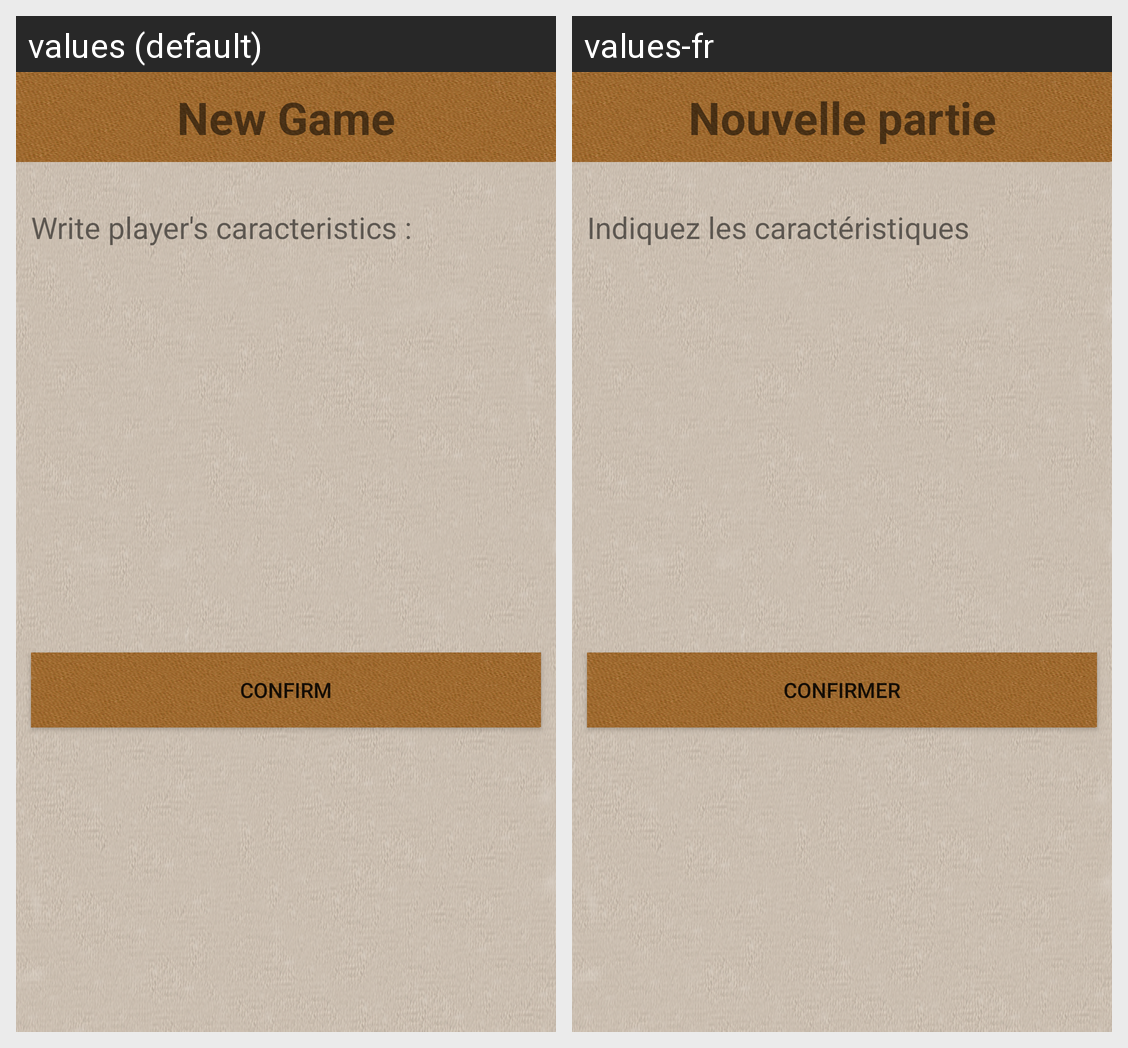

For this localized Android screen grid, give each drawn string resource with its value in every locale shown.
Android screen res/layout/content_new_game2.xml rendered under 2 locales, left to right: values (default), values-fr. Device: Nexus 5 (rendered at 1080×1920; each locale shown at half size, 540×960, under a caption strip naming it); theme AppTheme.
Strings drawn on this screen, with the default value and each locale's value (text and hints the layout hard-codes, and strings that could not be matched under every locale, appear in the picture but are not listed):

new_game
  values: New Game
  values-fr: Nouvelle partie

write_player_carac
  values: Write player's caracteristics :
  values-fr: Indiquez les caractéristiques

confirm
  values: Confirm
  values-fr: Confirmer
